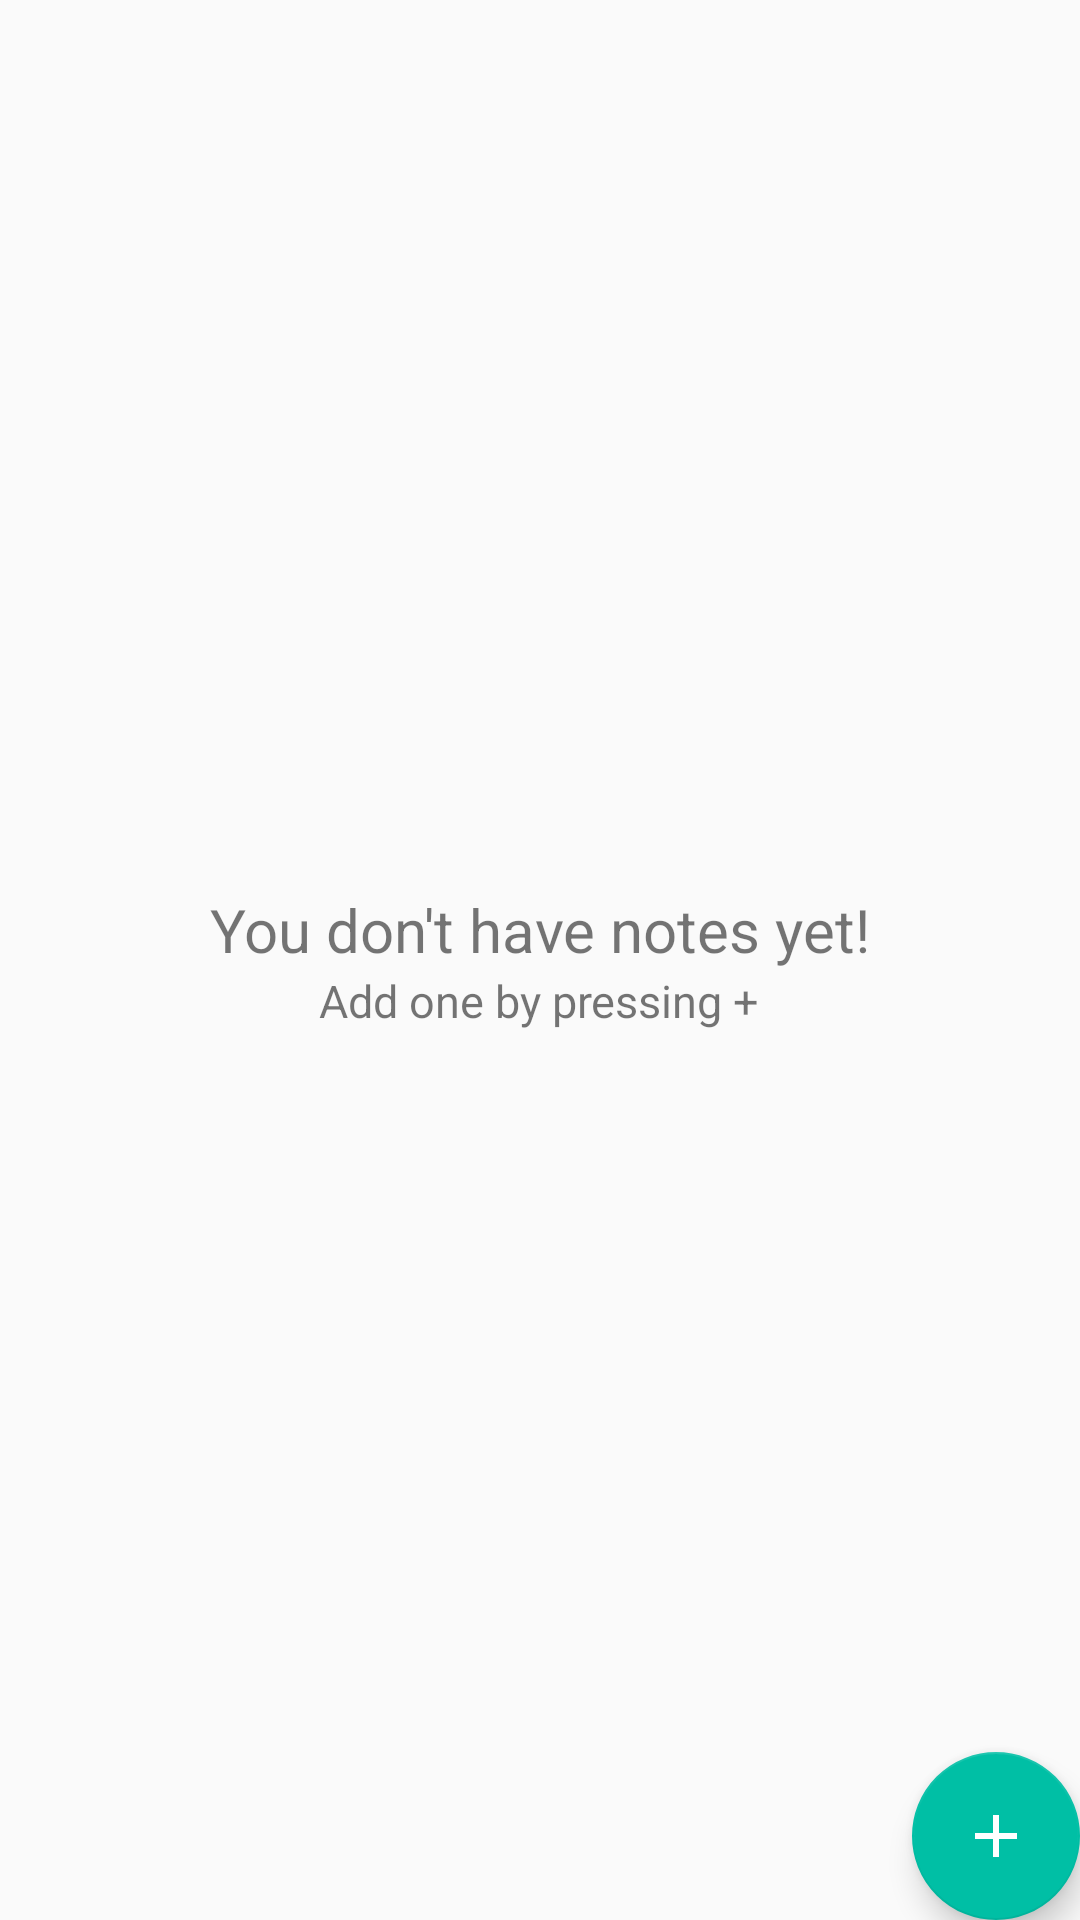

Layout XML and referenced resources for this Android screen:
<!-- AndroidManifest.xml: application theme AppTheme -->
<!-- res/layout/group_notes_tab.xml -->
<?xml version="1.0" encoding="utf-8"?>
<RelativeLayout xmlns:android="http://schemas.android.com/apk/res/android"
    xmlns:app="http://schemas.android.com/apk/res-auto"
    android:orientation="vertical"
    android:layout_width="match_parent"
    android:layout_height="match_parent"
    android:id="@+id/group_tab_layout">

    <android.support.design.widget.FloatingActionButton
        android:id="@+id/add_note_group"
        android:layout_width="wrap_content"
        android:layout_height="wrap_content"
        android:layout_alignParentBottom="true"
        android:layout_alignParentRight="true"
        android:layout_margin="@dimen/fab_margin"
        android:src="@drawable/ic_add_black_24dp"
        app:fab_colorNormal="@color/colorPrimary"/>

    <LinearLayout
        android:id="@+id/notes_empty"
        android:layout_width="match_parent"
        android:layout_height="wrap_content"
        android:layout_centerInParent="true"
        android:orientation="vertical">

        <TextView
            android:layout_width="wrap_content"
            android:layout_height="wrap_content"
            android:layout_centerInParent="true"
            android:text="You don't have notes yet!"
            android:layout_gravity="center"
            android:textSize="20dp"/>

        <TextView
            android:layout_width="wrap_content"
            android:layout_height="wrap_content"
            android:layout_centerInParent="true"
            android:text="Add one by pressing +"
            android:layout_gravity="center"
            android:textSize="15dp"/>

    </LinearLayout>

    <ListView
        android:id="@+id/group_notes_list"
        android:layout_width="match_parent"
        android:layout_height="match_parent"
        android:divider="@null"
        android:dividerHeight="0dp"></ListView>

    <TextView
        android:layout_width="wrap_content"
        android:layout_height="wrap_content"
        android:layout_centerHorizontal="true"
        android:layout_centerVertical="true"
        android:text="Group Notes here"
        android:visibility="gone"/>

</RelativeLayout>
<!-- resources referenced by this layout -->
<resources>
  <color name="colorPrimary">#009688</color>
  <!-- drawable ic_add_black_24dp (drawable) -->
  <vector xmlns:android="http://schemas.android.com/apk/res/android"
          android:width="24dp"
          android:height="24dp"
          android:viewportWidth="24.0"
          android:viewportHeight="24.0">
      <path
          android:fillColor="@color/whiteIcon"
          android:pathData="M19,13h-6v6h-2v-6H5v-2h6V5h2v6h6v2z"/>
  </vector>
  <style name="AppTheme" parent="Theme.AppCompat.Light.DarkActionBar">
          
          <item name="colorPrimary">@color/colorPrimary</item>
          <item name="colorPrimaryDark">@color/colorPrimaryDark</item>
          <item name="colorAccent">@color/colorAccent</item>
      </style>
  <color name="whiteIcon">#FFF</color>
  <color name="colorPrimaryDark">#00796B</color>
  <color name="colorAccent">#00BFA5</color>
</resources>
